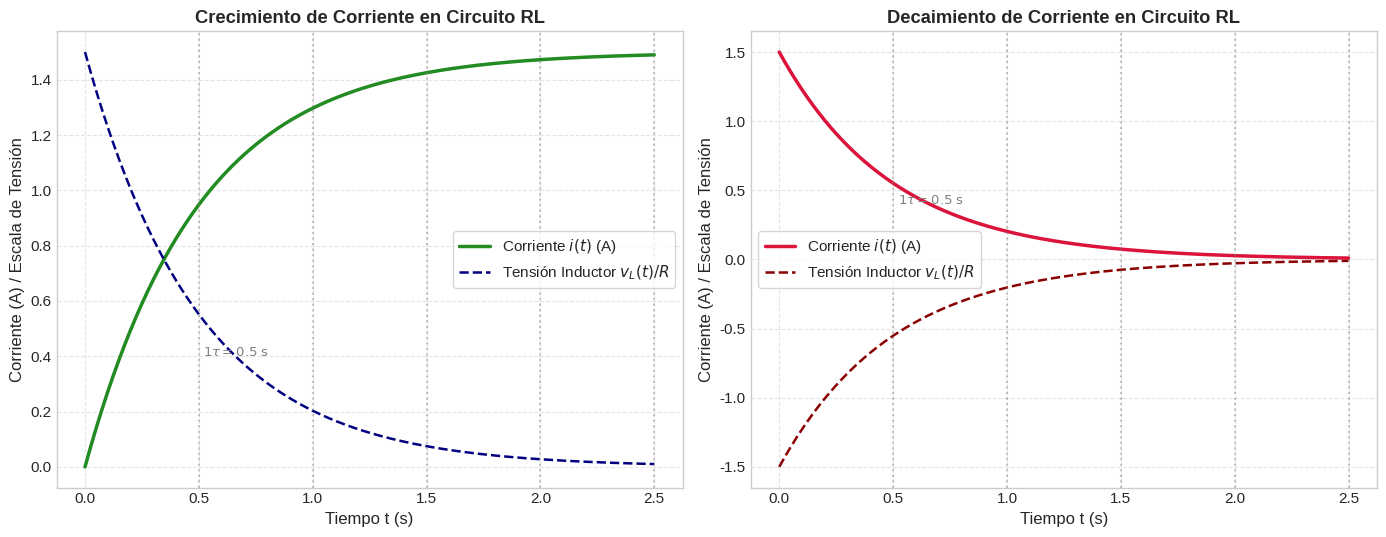
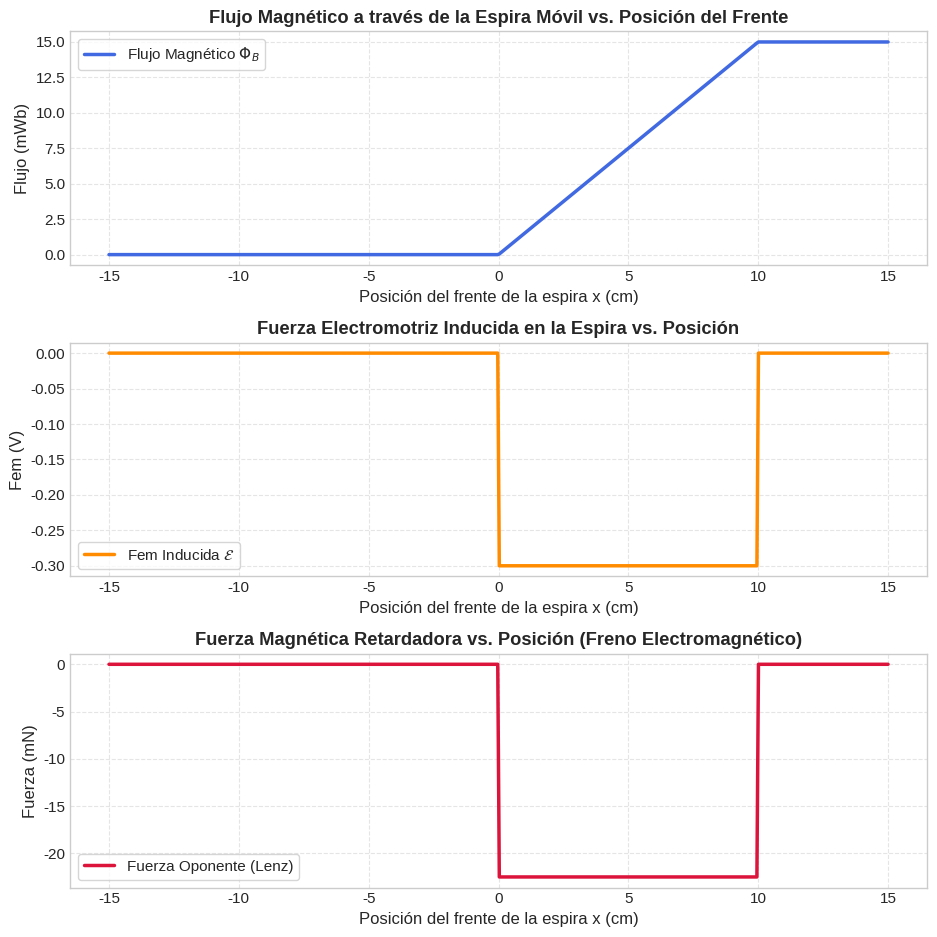

Reproduce these figures in Python, in order. (Note: this script raises an exception after producing the figures.)
import numpy as np
import matplotlib.pyplot as plt

# Configuración estética de Matplotlib
plt.style.use('seaborn-v0_8-whitegrid' if 'seaborn-v0_8-whitegrid' in plt.style.available else 'default')
plt.rcParams.update({'font.size': 11, 'axes.labelsize': 12, 'figure.titlesize': 13})

# =======================================================================
# SIMULACIÓN 1: TRANSITORIOS EN CIRCUITOS RL (CARGA Y DESCARGA)
# =======================================================================
V_f = 12.0          # Tensión de fuente (V)
R_r = 8.0           # Resistencia (Ohms)
L_i = 4.0           # Inductancia (H)

tau_ind = L_i / R_r # Constante de tiempo inductiva: 0.5 s
I_max_val = V_f / R_r # Corriente límite: 1.5 A

t_array = np.linspace(0, 5 * tau_ind, 500)

# Comportamientos durante la carga (crecimiento)
i_carga = I_max_val * (1.0 - np.exp(-t_array / tau_ind))
v_R_carga = i_carga * R_r
v_L_carga = V_f * np.exp(-t_array / tau_ind)

# Comportamientos durante la descarga (decrecimiento)
i_descarga = I_max_val * np.exp(-t_array / tau_ind)
v_R_descarga = i_descarga * R_r
v_L_descarga = -V_f * np.exp(-t_array / tau_ind)

fig, (ax1, ax2) = plt.subplots(1, 2, figsize=(14, 5.5))

# Panel 1: Crecimiento de corriente
ax1.plot(t_array, i_carga, 'forestgreen', lw=2.5, label='Corriente $i(t)$ (A)')
ax1.plot(t_array, v_L_carga / R_r, 'navy', lw=1.8, ls='--', label='Tensión Inductor $v_L(t)/R$')
for k in range(1, 6):
    ax1.axvline(k * tau_ind, color='gray', ls=':', alpha=0.45)
    if k == 1:
        ax1.text(tau_ind + 0.02, 0.4, r'$1\tau = 0.5\text{ s}$', color='gray', fontsize=9.5)
ax1.set_title("Crecimiento de Corriente en Circuito RL", fontweight='bold')
ax1.set_xlabel("Tiempo t (s)")
ax1.set_ylabel("Corriente (A) / Escala de Tensión")
ax1.grid(True, ls='--', alpha=0.5)
ax1.legend(frameon=True)

# Panel 2: Decrecimiento de corriente
ax2.plot(t_array, i_descarga, 'crimson', lw=2.5, label='Corriente $i(t)$ (A)')
ax2.plot(t_array, v_L_descarga / R_r, 'darkred', lw=1.8, ls='--', label='Tensión Inductor $v_L(t)/R$')
for k in range(1, 6):
    ax2.axvline(k * tau_ind, color='gray', ls=':', alpha=0.45)
    if k == 1:
        ax2.text(tau_ind + 0.02, 0.4, r'$1\tau = 0.5\text{ s}$', color='gray', fontsize=9.5)
ax2.set_title("Decaimiento de Corriente en Circuito RL", fontweight='bold')
ax2.set_xlabel("Tiempo t (s)")
ax2.set_ylabel("Corriente (A) / Escala de Tensión")
ax2.grid(True, ls='--', alpha=0.5)
ax2.legend(frameon=True)

plt.tight_layout()
plt.show()


# =======================================================================
# SIMULACIÓN 2: ESPIRA MÓVIL EN CAMPO MAGNETICO - FLUJO, FEM Y LENZ
# =======================================================================
width = 0.1       # Ancho de la espira en X (m)
length = 0.1      # Longitud de la espira en Y (m)
R_loop = 2.0      # Resistencia de la espira (Ohms)
B_field_z = 1.5   # Campo magnético en Z (T) (en zona x > 0)
v_vel = 2.0       # Velocidad de traslación en X (m/s)

x_front = np.linspace(-0.15, 0.15, 500)

flux_array = np.zeros_like(x_front)
fem_array = np.zeros_like(x_front)
force_array = np.zeros_like(x_front)

for idx, x in enumerate(x_front):
    if x < 0.0:
        flux_array[idx] = 0.0
        fem_array[idx] = 0.0
        force_array[idx] = 0.0
    elif 0.0 <= x <= width:
        flux_array[idx] = B_field_z * length * x
        fem_array[idx] = -B_field_z * length * v_vel # Fem de movimiento
        # Fuerza F = I*l x B = (E/R)*l*B = - (B^2 * l^2 * v) / R
        force_array[idx] = -(B_field_z**2 * length**2 * v_vel) / R_loop
    else:
        flux_array[idx] = B_field_z * length * width
        fem_array[idx] = 0.0
        force_array[idx] = 0.0

fig, (ax1, ax2, ax3) = plt.subplots(3, 1, figsize=(9.5, 9.5))

# Flujo magnético
ax1.plot(x_front * 100, flux_array * 1e3, 'royalblue', lw=2.5, label=r'Flujo Magnético $\Phi_B$')
ax1.set_title("Flujo Magnético a través de la Espira Móvil vs. Posición del Frente", fontweight='bold')
ax1.set_xlabel("Posición del frente de la espira x (cm)")
ax1.set_ylabel("Flujo (mWb)")
ax1.grid(True, ls='--', alpha=0.5)
ax1.legend(frameon=True)

# Fem inducida
ax2.plot(x_front * 100, fem_array, 'darkorange', lw=2.5, label=r'Fem Inducida $\mathcal{E}$')
ax2.set_title("Fuerza Electromotriz Inducida en la Espira vs. Posición", fontweight='bold')
ax2.set_xlabel("Posición del frente de la espira x (cm)")
ax2.set_ylabel("Fem (V)")
ax2.grid(True, ls='--', alpha=0.5)
ax2.legend(frameon=True)

# Fuerza de frenado magnética (Lenz)
ax3.plot(x_front * 100, force_array * 1e3, 'crimson', lw=2.5, label='Fuerza Oponente (Lenz)')
ax3.set_title("Fuerza Magnética Retardadora vs. Posición (Freno Electromagnético)", fontweight='bold')
ax3.set_xlabel("Posición del frente de la espira x (cm)")
ax3.set_ylabel("Fuerza (mN)")
ax3.grid(True, ls='--', alpha=0.5)
ax3.legend(frameon=True)

plt.tight_layout()
plt.show()


import sympy as sp

# Definir variables simbólicas reales
t_sym = sp.symbols('t', real=True, positive=True)
R_sym, L_sym, E_sym = sp.symbols('R L E', real=True, positive=True)
i_func = sp.Function('i')(t_sym)

# Plantear la EDO del transitorio RL
edo_rl = sp.Eq(L_sym * i_func.diff(t_sym) + R_sym * i_func, E_sym)

# Resolver con la condición inicial i(0) = 0
sol_edo = sp.dsolve(edo_rl, ics={i_func.subs(t_sym, 0): 0})
sol_simpl = sp.simplify(sol_edo.rhs)

# Comparación con el valor esperado teórico
val_esperado_rl = (E_sym / R_sym) * (1.0 - sp.exp(-R_sym * t_sym / L_sym))
diferencia_simb = sp.simplify(sol_simpl - val_esperado_rl)

print("======================================================================")
print("RESOLUCIÓN SIMBÓLICA DE LA EDO DEL CIRCUITO RL CON SYMPY")
print("======================================================================")
print(f"Ecuación Diferencial:         {edo_rl}")
print(f"Solución Resuelta Simbólica:  i(t) = {sol_simpl}")
print(f"Valor Esperado Teórico:       {val_esperado_rl}")
print(f"Diferencia simbólica:         {diferencia_simb} (Esperado: 0)")

assert diferencia_simb == 0, "Error: ¡La solución de la EDO no coincide con la teoría!"
print("======================================================================")
print("¡VERIFICACIÓN COMPLETA! La EDO se validó analíticamente de forma exacta.")
print("======================================================================")
